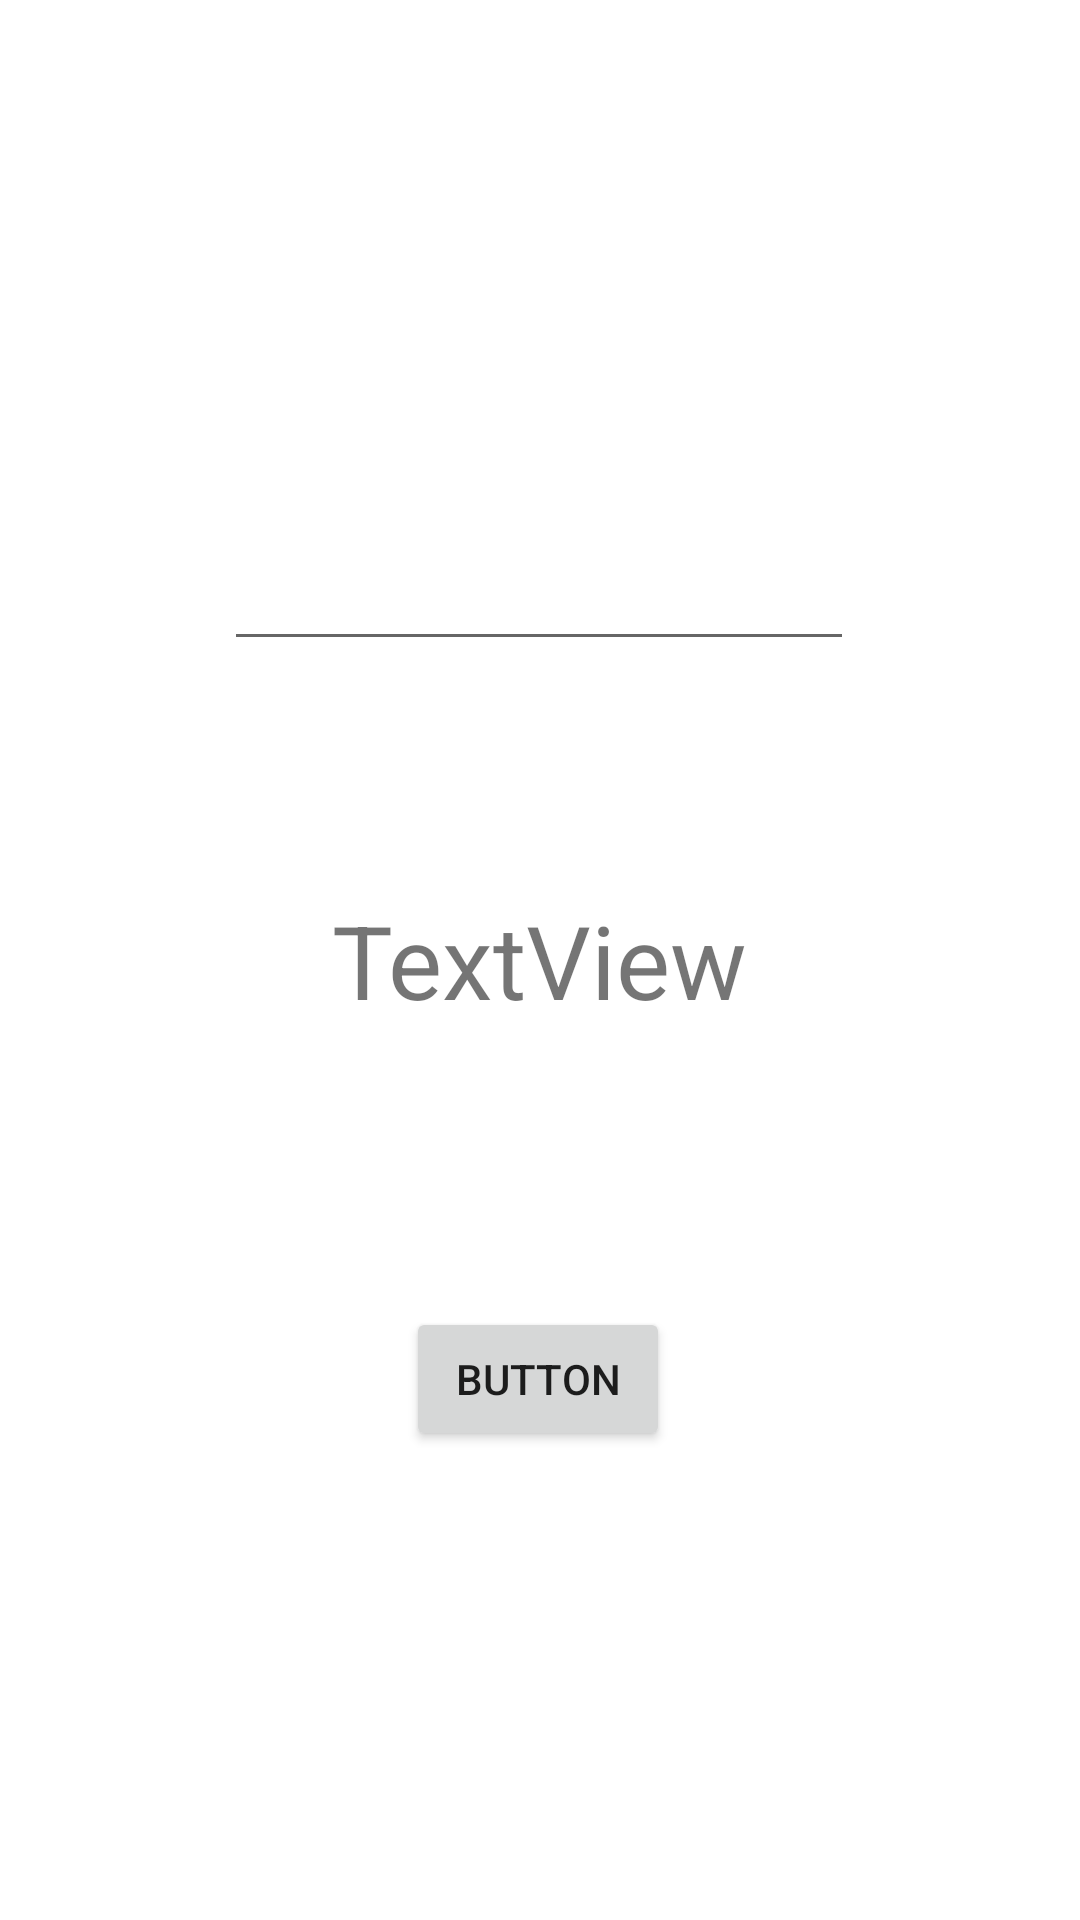

Write the Android layout XML for this screen, with the resource values it uses.
<!-- AndroidManifest.xml: application theme Theme.Intent21 -->
<!-- res/layout/activity_second.xml -->
<?xml version="1.0" encoding="utf-8"?>
<androidx.constraintlayout.widget.ConstraintLayout xmlns:android="http://schemas.android.com/apk/res/android"
    xmlns:app="http://schemas.android.com/apk/res-auto"
    xmlns:tools="http://schemas.android.com/tools"
    android:layout_width="match_parent"
    android:layout_height="match_parent"
    tools:context=".activity_second">

    <TextView
        android:id="@+id/tv"
        android:layout_width="wrap_content"
        android:layout_height="wrap_content"
        android:text="TextView"
        android:textSize="34sp"
        app:layout_constraintBottom_toBottomOf="parent"
        app:layout_constraintEnd_toEndOf="parent"
        app:layout_constraintStart_toStartOf="parent"
        app:layout_constraintTop_toTopOf="parent" />

    <Button
        android:id="@+id/b1"
        android:layout_width="wrap_content"
        android:layout_height="wrap_content"
        android:text="Button"
        app:layout_constraintBottom_toBottomOf="parent"
        app:layout_constraintEnd_toEndOf="parent"
        app:layout_constraintHorizontal_bias="0.498"
        app:layout_constraintStart_toStartOf="parent"
        app:layout_constraintTop_toTopOf="parent"
        app:layout_constraintVertical_bias="0.736" />

    <EditText
        android:id="@+id/t1"
        android:layout_width="wrap_content"
        android:layout_height="wrap_content"
        android:ems="10"
        android:inputType="textPersonName"
        android:minHeight="48dp"
        app:layout_constraintBottom_toBottomOf="parent"
        app:layout_constraintEnd_toEndOf="parent"
        app:layout_constraintHorizontal_bias="0.497"
        app:layout_constraintStart_toStartOf="parent"
        app:layout_constraintTop_toTopOf="parent"
        app:layout_constraintVertical_bias="0.291"
        tools:ignore="SpeakableTextPresentCheck" />
</androidx.constraintlayout.widget.ConstraintLayout>
<!-- resources referenced by this layout -->
<resources>
  <style name="Theme.Intent21" parent="Theme.MaterialComponents.DayNight.DarkActionBar">
          
          <item name="colorPrimary">@color/purple_500</item>
          <item name="colorPrimaryVariant">@color/purple_700</item>
          <item name="colorOnPrimary">@color/white</item>
          
          <item name="colorSecondary">@color/teal_200</item>
          <item name="colorSecondaryVariant">@color/teal_700</item>
          <item name="colorOnSecondary">@color/black</item>
          
          <item name="android:statusBarColor" tools:targetApi="l">?attr/colorPrimaryVariant</item>
          
      </style>
  <!-- not gathered from this repository: default colours our renderer supplied (Android Studio template values) -->
  <color name="purple_500">#FF6200EE</color>
  <color name="purple_700">#FF3700B3</color>
  <color name="teal_200">#FF03DAC5</color>
  <color name="teal_700">#FF018786</color>
  <color name="black">#FF000000</color>
  <color name="white">#FFFFFFFF</color>
</resources>
